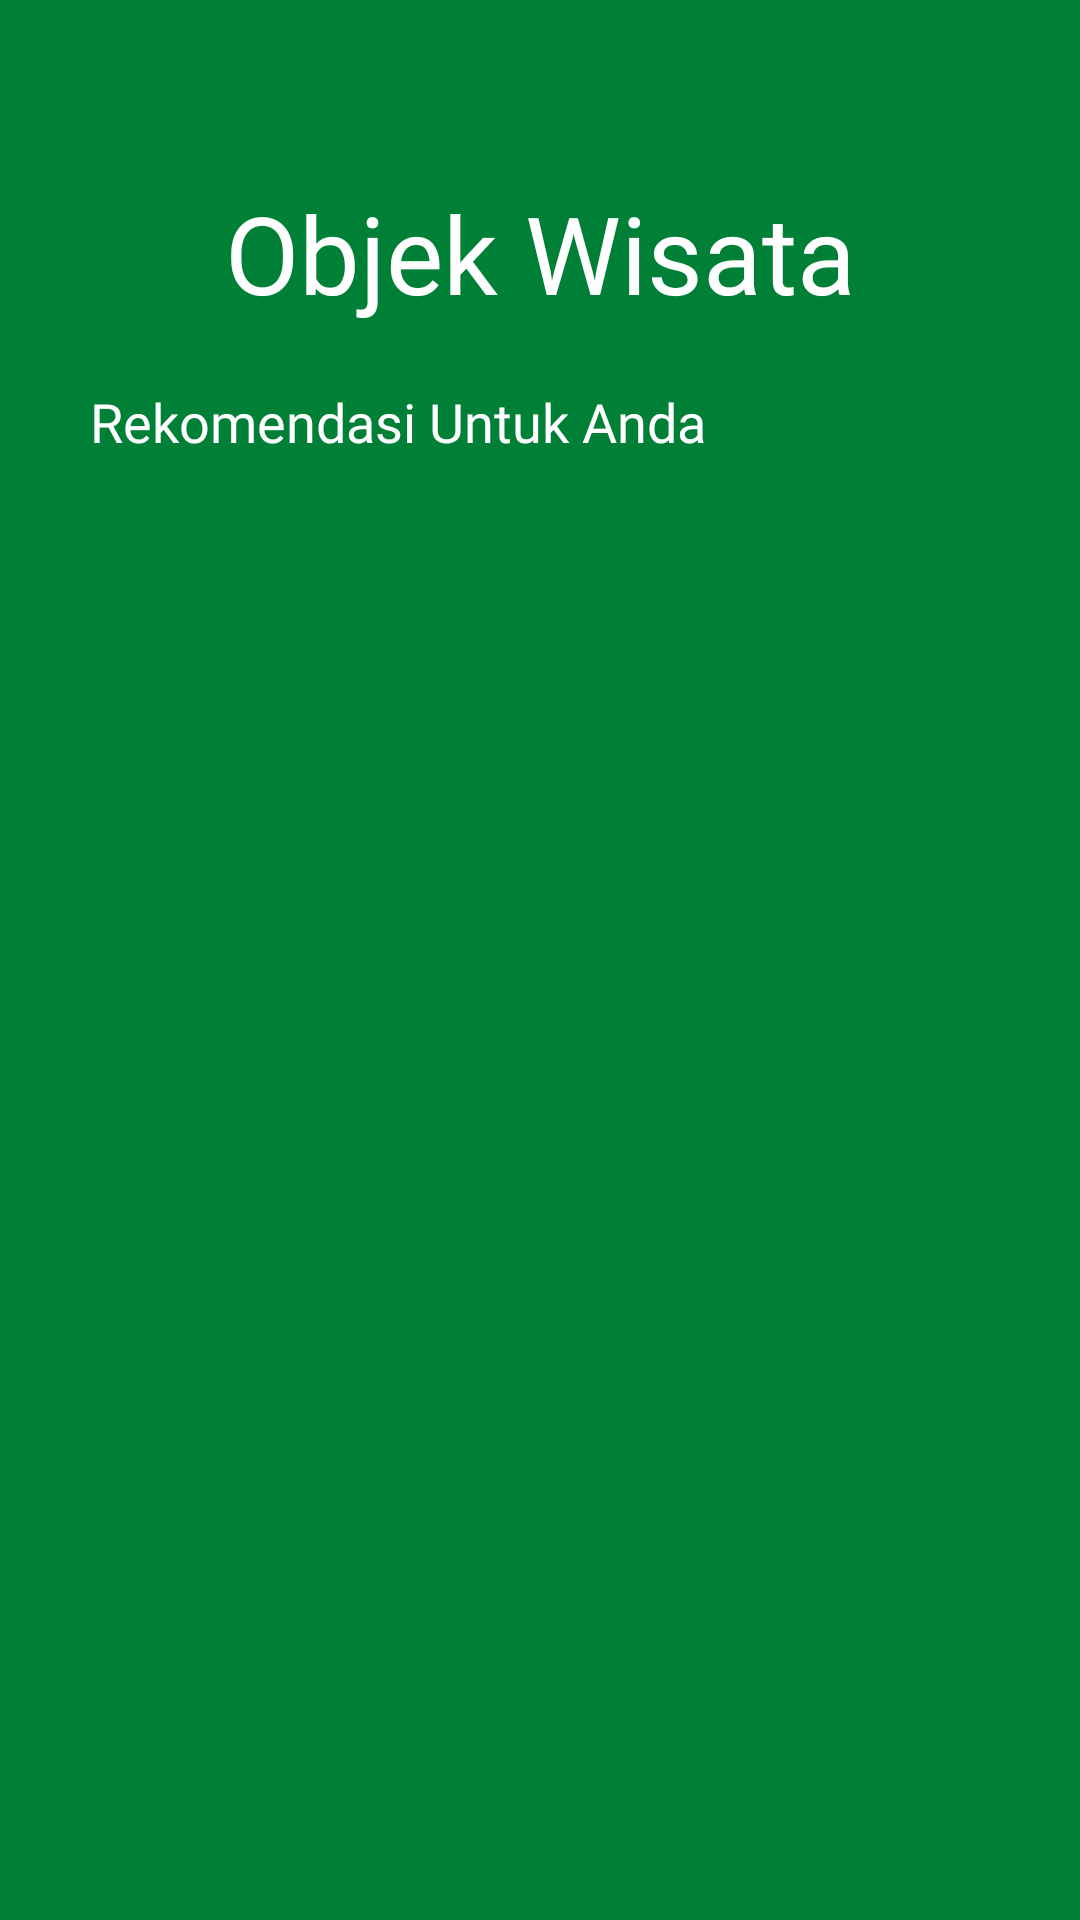

Produce the Android XML layout that renders to this screen, including the resource entries it uses.
<!-- AndroidManifest.xml: application theme Theme.SIMPEDA -->
<!-- res/layout/activity_wisata.xml -->
<?xml version="1.0" encoding="utf-8"?>
<RelativeLayout xmlns:android="http://schemas.android.com/apk/res/android"
    xmlns:app="http://schemas.android.com/apk/res-auto"
    xmlns:tools="http://schemas.android.com/tools"
    android:layout_width="match_parent"
    android:layout_height="match_parent"
    tools:context=".WisataActivity">

    <ImageView
        android:layout_width="match_parent"
        android:layout_height="match_parent"
        android:background="@drawable/bg"
        />

    <TextView
        android:id="@+id/judul"
        android:layout_width="match_parent"
        android:layout_height="wrap_content"
        android:text="Objek Wisata"
        android:textColor="@color/white"
        android:textSize="36dp"
        android:gravity="center"
        android:layout_marginTop="60dp"
        android:fontFamily="@font/roboto_bold"
        />

    <TextView
        android:id="@+id/berita"
        android:layout_below="@id/judul"
        android:layout_width="wrap_content"
        android:layout_height="wrap_content"
        android:layout_marginStart="30dp"
        android:layout_marginEnd="30dp"
        android:layout_marginTop="20dp"
        android:textSize="18sp"
        android:textColor="@color/white"
        android:text="Rekomendasi Untuk Anda"
        android:fontFamily="@font/roboto_regular"
        />

    <LinearLayout
        android:id="@+id/pertama"
        android:layout_below="@id/berita"
        android:layout_width="match_parent"
        android:layout_height="wrap_content"
        android:orientation="horizontal"
        android:layout_marginTop="50dp"
        android:layout_marginStart="30dp"
        android:gravity="center"
        android:layout_marginEnd="30dp">
        <ImageButton
            android:id="@+id/btn_wisata1"
            android:layout_width="150dp"
            android:layout_height="150dp"
            android:background="@drawable/lokasi"
            android:layout_marginRight="20dp"
            />
    </LinearLayout>

    <LinearLayout
        android:id="@+id/kedua"
        android:layout_below="@id/pertama"
        android:layout_width="match_parent"
        android:layout_height="wrap_content"
        android:orientation="horizontal"
        android:layout_marginTop="50dp"
        android:layout_marginStart="30dp"
        android:gravity="center"
        android:layout_marginEnd="30dp"/>

</RelativeLayout>
<!-- resources referenced by this layout -->
<resources>
  <color name="white">#FFFFFFFF</color>
  <!-- drawable bg: jpg bitmap (drawable, 6931 bytes) -->
  <style name="Theme.SIMPEDA" parent="Theme.MaterialComponents.DayNight.DarkActionBar">
          
          <item name="colorPrimary">@color/purple_500</item>
          <item name="colorPrimaryVariant">@color/button</item>
          <item name="colorOnPrimary">@color/white</item>
          
          <item name="colorSecondary">@color/teal_200</item>
          <item name="colorSecondaryVariant">@color/teal_700</item>
          <item name="colorOnSecondary">@color/black</item>
          
          <item name="android:statusBarColor" tools:targetApi="l">?attr/colorPrimaryVariant</item>
          
      </style>
  <color name="purple_500">#FF6200EE</color>
  <color name="button">#41FA23</color>
  <color name="teal_200">#FF03DAC5</color>
  <color name="teal_700">#FF018786</color>
  <color name="black">#FF000000</color>
</resources>
